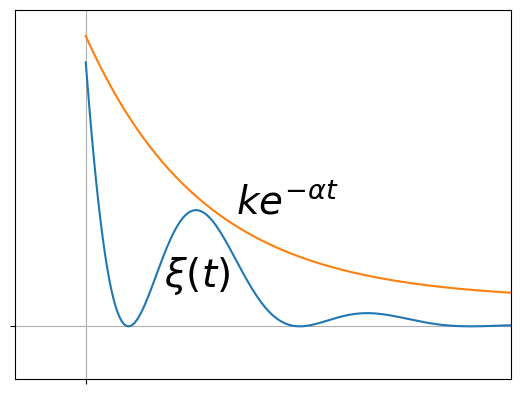

Write Python code to recreate this figure.
#!/usr/bin/env python

from matplotlib.pyplot import plot, text, axis, grid, gca, xticks, yticks, savefig
from numpy import exp, abs, linspace, sin

x = linspace(0, 1.2, 200)
fun = exp(-4.5*x)*(1-sin(13*x))
exp = exp(-3*x) + 0.1

plot(x, fun)
plot(x, exp)

text(0.22, 0.15, r'$\xi(t)$', fontsize=28)
text(0.425, 0.425, r'$k e^{-\alpha t}$', fontsize=28)

axis([-0.2, 1.2, -0.2, 1.2])
grid(True)
xticks([0])
yticks([0])
a = gca()
a.set_xticklabels([])
a.set_yticklabels([])

# Se guarda la figura en la misma carpeta
savefig("trayectoriafiltrada.pdf", bbox_inches='tight', pad_inches=0, transparent="True")
